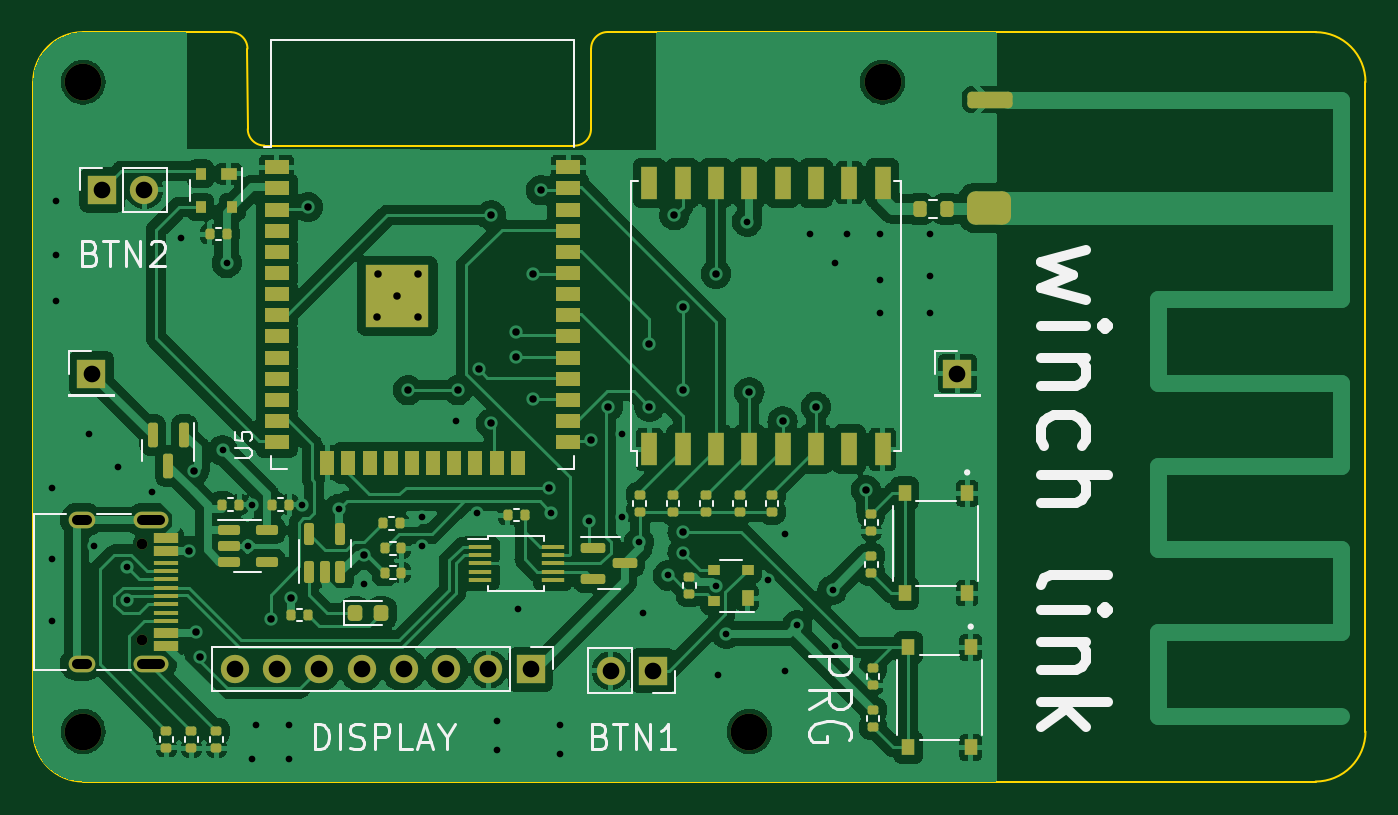
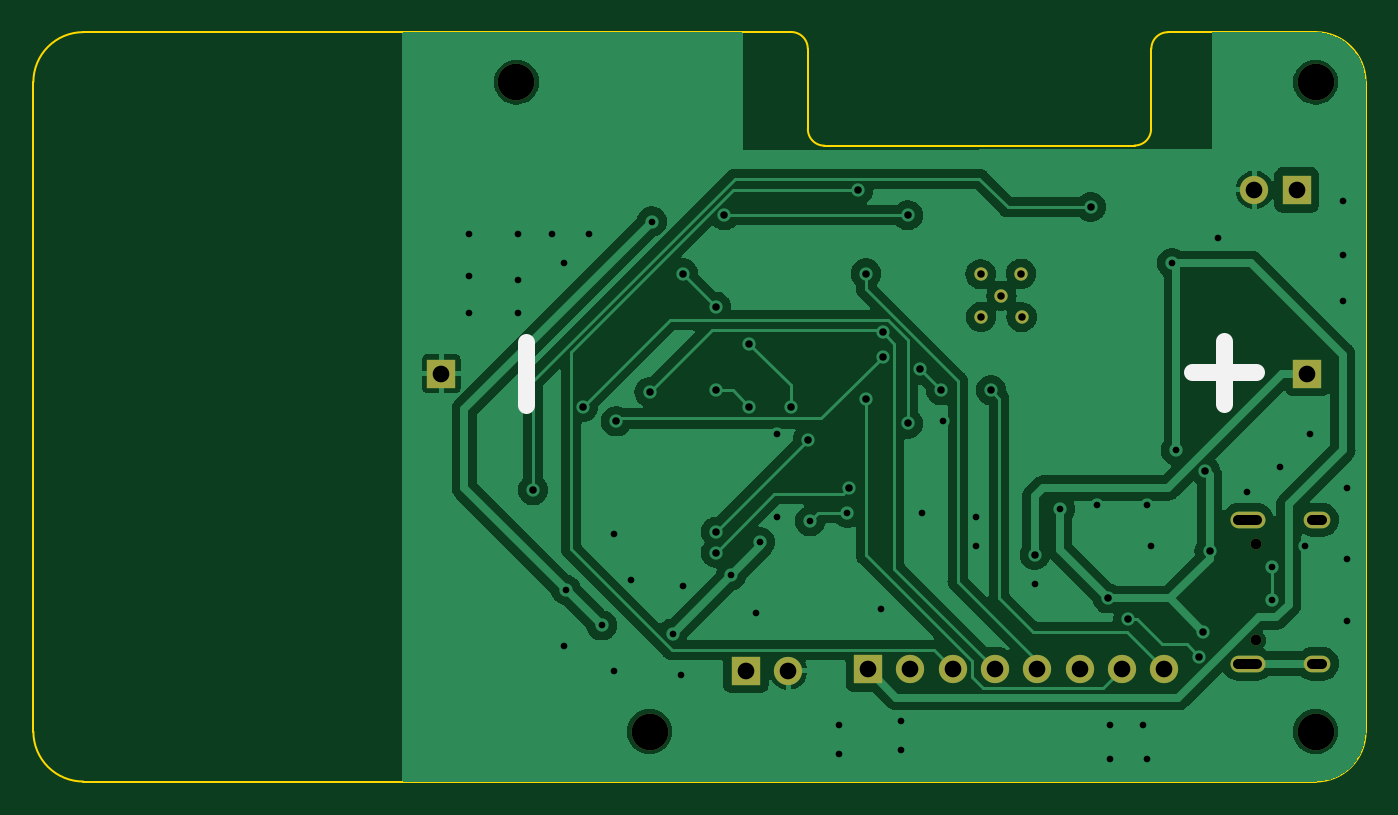
Circuit board: 11 layer files. Board 80.0 x 45.0 mm.
- bottom_copper: winch-link-B_Cu.gbl (104539 bytes)
- bottom_mask: winch-link-B_Mask.gbs (1496 bytes)
- paste: winch-link-B_Paste.gbp (497 bytes)
- bottom_silk: winch-link-B_Silkscreen.gbo (1679 bytes)
- outline: winch-link-Edge_Cuts.gm1 (1561 bytes)
- top_copper: winch-link-F_Cu.gtl (235978 bytes)
- top_mask: winch-link-F_Mask.gts (8018 bytes)
- paste: winch-link-F_Paste.gtp (6946 bytes)
- top_silk: winch-link-F_Silkscreen.gto (26856 bytes)
- drill: winch-link-NPTH.drl (527 bytes)
- drill: winch-link-PTH.drl (2529 bytes)

=== bottom_copper: winch-link-B_Cu.gbl (104539 bytes, source omitted) ===
=== bottom_mask: winch-link-B_Mask.gbs ===
G04 #@! TF.GenerationSoftware,KiCad,Pcbnew,(7.0.0-0)*
G04 #@! TF.CreationDate,2023-03-01T12:49:35+00:00*
G04 #@! TF.ProjectId,winch-link,77696e63-682d-46c6-996e-6b2e6b696361,rev?*
G04 #@! TF.SameCoordinates,Original*
G04 #@! TF.FileFunction,Soldermask,Bot*
G04 #@! TF.FilePolarity,Negative*
%FSLAX46Y46*%
G04 Gerber Fmt 4.6, Leading zero omitted, Abs format (unit mm)*
G04 Created by KiCad (PCBNEW (7.0.0-0)) date 2023-03-01 12:49:35*
%MOMM*%
%LPD*%
G01*
G04 APERTURE LIST*
%ADD10R,1.700000X1.700000*%
%ADD11C,2.200000*%
%ADD12O,1.700000X1.700000*%
%ADD13C,0.800000*%
%ADD14C,0.650000*%
%ADD15O,2.100000X1.000000*%
%ADD16O,1.600000X1.000000*%
G04 APERTURE END LIST*
D10*
X162878679Y-102878679D03*
D11*
X158378680Y-85378680D03*
D10*
X110878679Y-102878679D03*
X144590710Y-120716920D03*
D12*
X142050710Y-120716920D03*
D11*
X110378680Y-85378680D03*
D13*
X128032116Y-99490863D03*
X128070405Y-96886446D03*
X129250000Y-98210000D03*
X130471675Y-99478157D03*
X130497087Y-96911539D03*
D11*
X110378680Y-124378680D03*
X150378680Y-124378680D03*
D10*
X111514284Y-91853679D03*
D12*
X114054284Y-91853679D03*
D14*
X113933680Y-113095517D03*
X113933680Y-118875517D03*
D15*
X114463679Y-111665516D03*
D16*
X110283679Y-111665516D03*
D15*
X114463679Y-120305516D03*
D16*
X110283679Y-120305516D03*
D10*
X137253679Y-120636052D03*
D12*
X134713679Y-120636052D03*
X132173679Y-120636052D03*
X129633679Y-120636052D03*
X127093679Y-120636052D03*
X124553679Y-120636052D03*
X122013679Y-120636052D03*
X119473679Y-120636052D03*
M02*

=== paste: winch-link-B_Paste.gbp ===
G04 #@! TF.GenerationSoftware,KiCad,Pcbnew,(7.0.0-0)*
G04 #@! TF.CreationDate,2023-03-01T12:49:35+00:00*
G04 #@! TF.ProjectId,winch-link,77696e63-682d-46c6-996e-6b2e6b696361,rev?*
G04 #@! TF.SameCoordinates,Original*
G04 #@! TF.FileFunction,Paste,Bot*
G04 #@! TF.FilePolarity,Positive*
%FSLAX46Y46*%
G04 Gerber Fmt 4.6, Leading zero omitted, Abs format (unit mm)*
G04 Created by KiCad (PCBNEW (7.0.0-0)) date 2023-03-01 12:49:35*
%MOMM*%
%LPD*%
G01*
G04 APERTURE LIST*
G04 APERTURE END LIST*
M02*

=== bottom_silk: winch-link-B_Silkscreen.gbo ===
G04 #@! TF.GenerationSoftware,KiCad,Pcbnew,(7.0.0-0)*
G04 #@! TF.CreationDate,2023-03-01T12:49:35+00:00*
G04 #@! TF.ProjectId,winch-link,77696e63-682d-46c6-996e-6b2e6b696361,rev?*
G04 #@! TF.SameCoordinates,Original*
G04 #@! TF.FileFunction,Legend,Bot*
G04 #@! TF.FilePolarity,Positive*
%FSLAX46Y46*%
G04 Gerber Fmt 4.6, Leading zero omitted, Abs format (unit mm)*
G04 Created by KiCad (PCBNEW (7.0.0-0)) date 2023-03-01 12:49:35*
%MOMM*%
%LPD*%
G01*
G04 APERTURE LIST*
%ADD10C,1.000000*%
%ADD11R,1.700000X1.700000*%
%ADD12C,2.200000*%
%ADD13O,1.700000X1.700000*%
%ADD14C,0.800000*%
%ADD15C,0.650000*%
%ADD16O,2.100000X1.000000*%
%ADD17O,1.600000X1.000000*%
G04 APERTURE END LIST*
D10*
X113973918Y-102810822D02*
X117783442Y-102810822D01*
X115878680Y-104715584D02*
X115878680Y-100906060D01*
X157810822Y-104783441D02*
X157810822Y-100973918D01*
%LPC*%
D11*
X162878679Y-102878679D03*
D12*
X158378680Y-85378680D03*
D11*
X110878679Y-102878679D03*
X144590710Y-120716920D03*
D13*
X142050710Y-120716920D03*
D12*
X110378680Y-85378680D03*
D14*
X128032116Y-99490863D03*
X128070405Y-96886446D03*
X129250000Y-98210000D03*
X130471675Y-99478157D03*
X130497087Y-96911539D03*
D12*
X110378680Y-124378680D03*
X150378680Y-124378680D03*
D11*
X111514284Y-91853679D03*
D13*
X114054284Y-91853679D03*
D15*
X113933680Y-113095517D03*
X113933680Y-118875517D03*
D16*
X114463679Y-111665516D03*
D17*
X110283679Y-111665516D03*
D16*
X114463679Y-120305516D03*
D17*
X110283679Y-120305516D03*
D11*
X137253679Y-120636052D03*
D13*
X134713679Y-120636052D03*
X132173679Y-120636052D03*
X129633679Y-120636052D03*
X127093679Y-120636052D03*
X124553679Y-120636052D03*
X122013679Y-120636052D03*
X119473679Y-120636052D03*
M02*

=== outline: winch-link-Edge_Cuts.gm1 ===
G04 #@! TF.GenerationSoftware,KiCad,Pcbnew,(7.0.0-0)*
G04 #@! TF.CreationDate,2023-03-01T12:49:35+00:00*
G04 #@! TF.ProjectId,winch-link,77696e63-682d-46c6-996e-6b2e6b696361,rev?*
G04 #@! TF.SameCoordinates,Original*
G04 #@! TF.FileFunction,Profile,NP*
%FSLAX46Y46*%
G04 Gerber Fmt 4.6, Leading zero omitted, Abs format (unit mm)*
G04 Created by KiCad (PCBNEW (7.0.0-0)) date 2023-03-01 12:49:35*
%MOMM*%
%LPD*%
G01*
G04 APERTURE LIST*
G04 #@! TA.AperFunction,Profile*
%ADD10C,0.100000*%
G04 #@! TD*
G04 APERTURE END LIST*
D10*
X139878610Y-89195891D02*
G75*
G03*
X140871892Y-88200603I-1110J994391D01*
G01*
X107378680Y-85378680D02*
X107378680Y-124378680D01*
X140878347Y-83370488D02*
X140871892Y-88200603D01*
X110378680Y-82378680D02*
X119250728Y-82383240D01*
X120246017Y-83376472D02*
X120262006Y-88194457D01*
X120246059Y-83376472D02*
G75*
G03*
X119250728Y-82383241I-994259J-1028D01*
G01*
X187378684Y-85378716D02*
G75*
G03*
X184378643Y-82378716I-2999984J16D01*
G01*
X184378680Y-127378680D02*
G75*
G03*
X187378680Y-124378680I20J2999980D01*
G01*
X141878709Y-82370640D02*
X184378643Y-82378716D01*
X187378643Y-85378716D02*
X187378680Y-124378680D01*
X110378680Y-82378680D02*
G75*
G03*
X107378680Y-85378680I20J-3000020D01*
G01*
X120262013Y-88194457D02*
G75*
G03*
X121257294Y-89187688I994287J1057D01*
G01*
X141878709Y-82370650D02*
G75*
G03*
X140878348Y-83370488I-3609J-996750D01*
G01*
X107378720Y-124378680D02*
G75*
G03*
X110378680Y-127378680I2999980J-20D01*
G01*
X121257294Y-89187688D02*
X139878610Y-89195891D01*
X184378680Y-127378680D02*
X110378680Y-127378680D01*
M02*

=== top_copper: winch-link-F_Cu.gtl (235978 bytes, source omitted) ===
=== top_mask: winch-link-F_Mask.gts (8018 bytes, source omitted) ===
=== paste: winch-link-F_Paste.gtp (6946 bytes, source omitted) ===
=== top_silk: winch-link-F_Silkscreen.gto (26856 bytes, source omitted) ===
=== drill: winch-link-NPTH.drl ===
M48
; DRILL file {KiCad (7.0.0-0)} date Wednesday, 01. March 2023 at 12:50:51
; FORMAT={-:-/ absolute / metric / decimal}
; #@! TF.CreationDate,2023-03-01T12:50:51+00:00
; #@! TF.GenerationSoftware,Kicad,Pcbnew,(7.0.0-0)
; #@! TF.FileFunction,NonPlated,1,2,NPTH
FMAT,2
METRIC
; #@! TA.AperFunction,NonPlated,NPTH,ComponentDrill
T1C0.650
; #@! TA.AperFunction,NonPlated,NPTH,ComponentDrill
T2C2.200
%
G90
G05
T1
X113.934Y-113.096
X113.934Y-118.876
T2
X110.379Y-85.379
X110.379Y-124.379
X150.379Y-124.379
X158.379Y-85.379
T0
M30

=== drill: winch-link-PTH.drl ===
M48
; DRILL file {KiCad (7.0.0-0)} date Wednesday, 01. March 2023 at 12:50:51
; FORMAT={-:-/ absolute / metric / decimal}
; #@! TF.CreationDate,2023-03-01T12:50:51+00:00
; #@! TF.GenerationSoftware,Kicad,Pcbnew,(7.0.0-0)
; #@! TF.FileFunction,Plated,1,2,PTH
FMAT,2
METRIC
; #@! TA.AperFunction,Plated,PTH,ViaDrill
T1C0.400
; #@! TA.AperFunction,Plated,PTH,ViaDrill
T2C0.450
; #@! TA.AperFunction,Plated,PTH,ComponentDrill
T3C0.450
; #@! TA.AperFunction,Plated,PTH,ComponentDrill
T4C0.600
; #@! TA.AperFunction,Plated,PTH,ComponentDrill
T5C1.000
%
G90
G05
T1
X108.5Y-109.75
X108.5Y-114.0
X108.5Y-117.75
X108.75Y-92.5
X108.75Y-95.75
X108.75Y-98.5
X110.75Y-106.5
X111.0Y-113.25
X112.5Y-108.5
X113.0Y-114.5
X113.0Y-116.5
X114.5Y-110.0
X116.25Y-94.75
X118.75Y-107.5
X119.0Y-96.25
X120.25Y-113.25
X120.5Y-110.75
X120.5Y-126.0
X120.75Y-124.0
X122.75Y-124.0
X122.75Y-126.0
X123.5Y-110.75
X125.75Y-111.0
X127.25Y-115.5
X130.75Y-111.5
X130.75Y-113.25
X132.75Y-105.75
X134.0Y-111.25
X135.25Y-123.75
X135.25Y-125.5
X136.5Y-117.0
X138.5Y-111.25
X139.0Y-124.0
X139.0Y-125.75
X140.75Y-111.75
X142.75Y-106.5
X142.75Y-111.5
X143.75Y-113.0
X144.0Y-117.25
X145.5Y-115.0
X148.35Y-115.61
X148.5Y-121.0
X149.0Y-118.5
X150.25Y-93.75
X151.5Y-115.25
X152.5Y-112.5
X152.5Y-120.75
X153.25Y-118.0
X154.0Y-94.5
X155.375Y-115.875
X155.5Y-96.25
X155.5Y-119.25
X156.25Y-94.5
X158.25Y-94.5
X158.25Y-97.25
X158.25Y-99.25
X161.25Y-94.5
X161.25Y-97.0
X161.25Y-99.25
T2
X116.75Y-113.536
X117.024Y-108.726
X117.129Y-118.379
X117.379Y-119.879
X121.629Y-117.629
X122.859Y-116.379
X123.879Y-92.879
X127.25Y-113.75
X129.879Y-103.879
X132.879Y-103.879
X134.123Y-102.634
X134.879Y-93.379
X134.879Y-105.879
X136.379Y-100.379
X136.379Y-101.879
X137.379Y-96.879
X137.379Y-104.379
X137.879Y-91.879
X138.379Y-109.75
X140.879Y-106.879
X141.879Y-104.879
X144.379Y-101.078
X144.379Y-104.879
X145.879Y-93.379
X146.379Y-98.879
X146.379Y-103.879
X146.379Y-112.379
X146.379Y-113.629
X148.379Y-96.879
X150.379Y-104.0
X152.379Y-105.75
X154.379Y-104.879
X157.379Y-109.879
T3
X128.032Y-99.491
X128.07Y-96.886
X129.25Y-98.21
X130.472Y-99.478
X130.497Y-96.912
T5
X110.879Y-102.879
X111.514Y-91.854
X114.054Y-91.854
X119.474Y-120.636
X122.014Y-120.636
X124.554Y-120.636
X127.094Y-120.636
X129.634Y-120.636
X132.174Y-120.636
X134.714Y-120.636
X137.254Y-120.636
X142.051Y-120.717
X144.591Y-120.717
X162.879Y-102.879
T4
X110.584Y-111.666G85X109.984Y-111.666
G05
X110.584Y-120.306G85X109.984Y-120.306
G05
X115.014Y-111.666G85X113.914Y-111.666
G05
X115.014Y-120.306G85X113.914Y-120.306
G05
T0
M30

